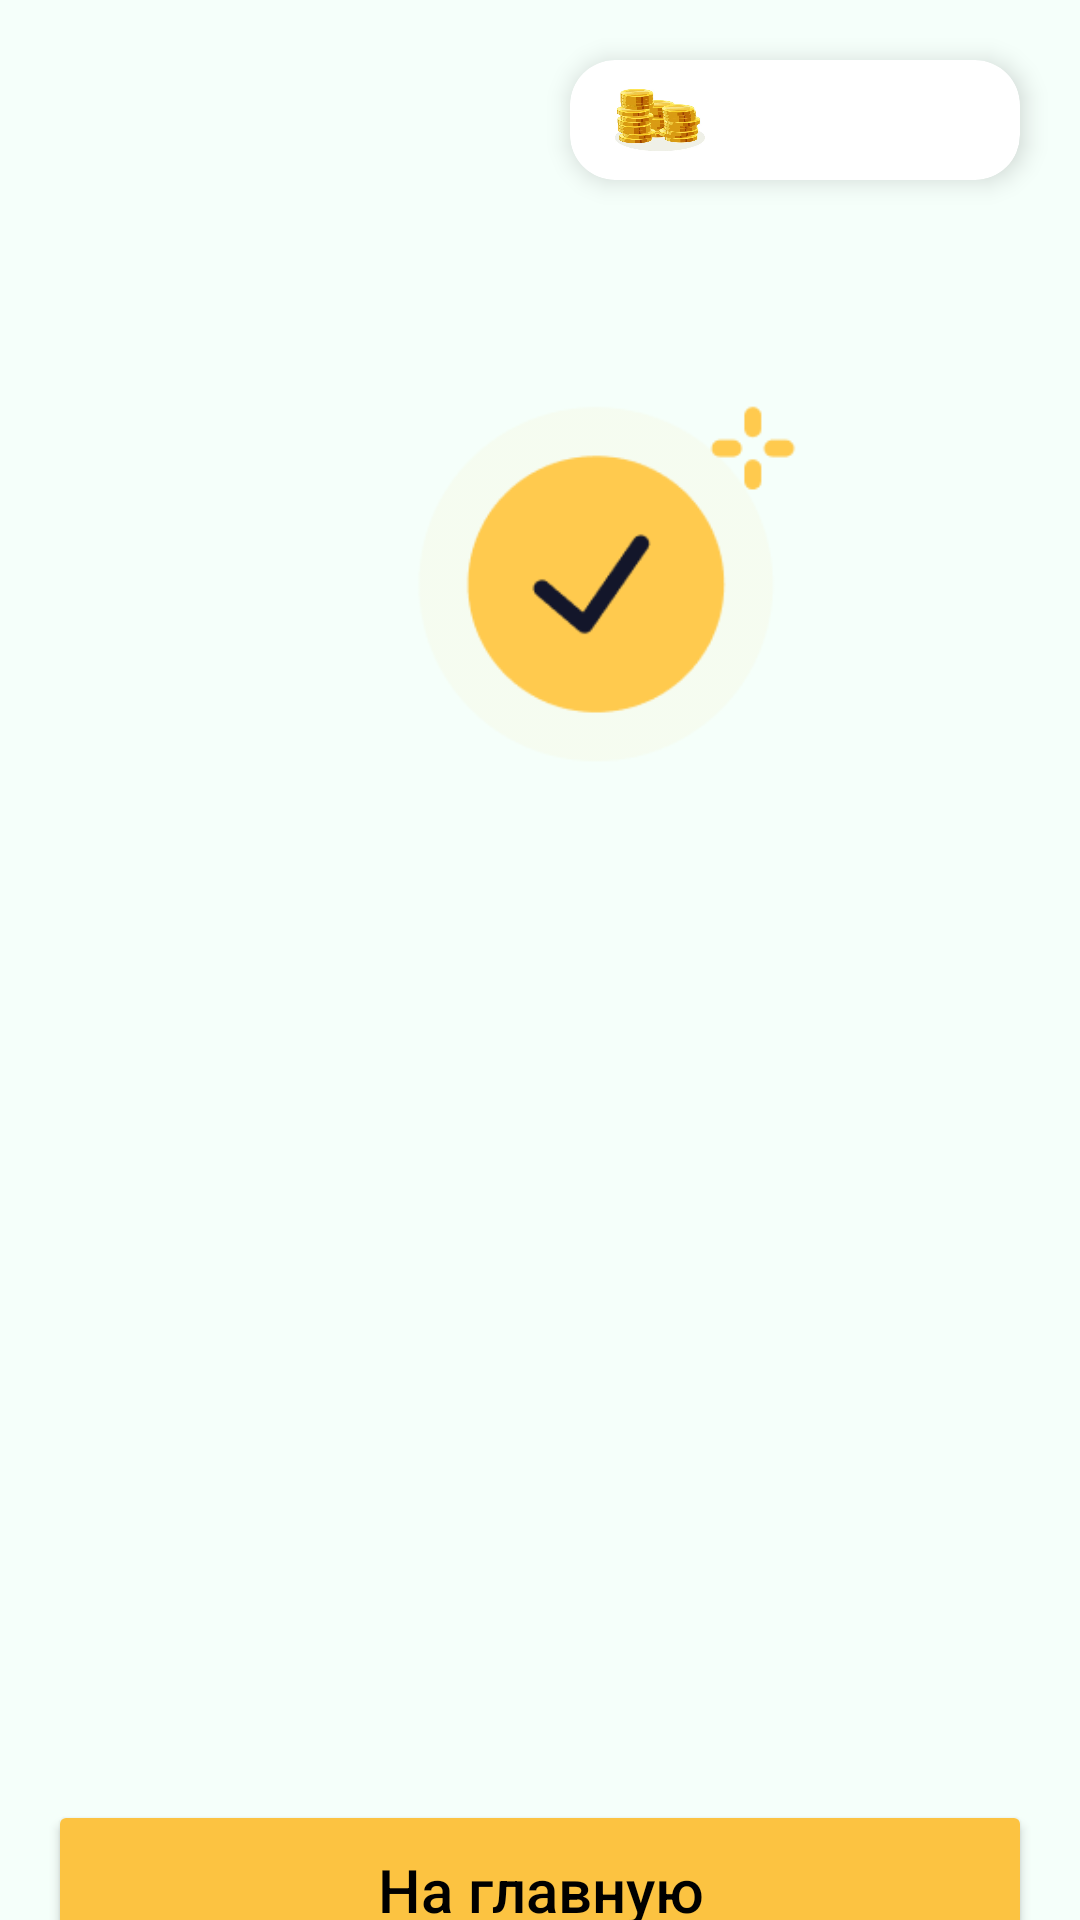

The Android layout XML behind this screen, and the referenced resources:
<!-- AndroidManifest.xml: application theme Theme.SportGame -->
<!-- res/layout/fragment_result.xml -->
<?xml version="1.0" encoding="utf-8"?>
<androidx.constraintlayout.widget.ConstraintLayout xmlns:android="http://schemas.android.com/apk/res/android"
    xmlns:tools="http://schemas.android.com/tools"
    android:layout_width="match_parent"
    android:layout_height="match_parent"
    xmlns:app="http://schemas.android.com/apk/res-auto"
    tools:context=".view.ResultFragment"
    android:background="@color/cream">

    <androidx.cardview.widget.CardView
        android:id="@+id/moneyCardViewResult"
        android:layout_width="150dp"
        android:layout_height="40dp"
        android:layout_marginTop="20dp"
        android:layout_marginEnd="20dp"
        app:cardElevation="5dp"
        app:cardCornerRadius="15dp"
        app:layout_constraintEnd_toEndOf="parent"
        app:layout_constraintTop_toTopOf="parent">

        <ImageView
            android:layout_width="30dp"
            android:layout_height="30dp"
            android:layout_marginStart="15dp"
            android:src="@drawable/money"
            android:layout_marginTop="5dp" />

        <TextView
            android:id="@+id/moneyTextViewResult"
            android:layout_width="match_parent"
            android:layout_height="match_parent"
            android:textSize="20sp"
            android:textColor="@color/black"
            android:gravity="center" />

    </androidx.cardview.widget.CardView>

    <ImageView
        android:layout_width="150dp"
        android:layout_height="150dp"
        android:layout_marginStart="125dp"
        android:layout_marginTop="120dp"
        android:src="@drawable/check_mark"
        app:layout_constraintStart_toStartOf="parent"
        app:layout_constraintTop_toTopOf="parent"/>

    <TextView
        android:id="@+id/resultText"
        android:layout_width="match_parent"
        android:layout_height="wrap_content"
        android:textStyle="bold"
        android:textColor="@color/black"
        android:textSize="24sp"
        android:layout_marginTop="270dp"
        android:gravity="center"
        app:layout_constraintStart_toStartOf="parent"
        app:layout_constraintTop_toTopOf="parent">
    </TextView>

    <TextView
        android:id="@+id/resultTextAdd"
        android:layout_width="match_parent"
        android:layout_height="wrap_content"
        android:textStyle="bold"
        android:textSize="40sp"
        android:layout_marginTop="320dp"
        android:gravity="center"
        app:layout_constraintStart_toStartOf="parent"
        app:layout_constraintTop_toTopOf="parent">
    </TextView>

    <Button
        android:id="@+id/presentBtn"
        android:layout_width="match_parent"
        android:layout_height="60dp"
        android:text="@string/getPresent"
        android:textSize="20sp"
        android:textColor="@color/black"
        android:layout_marginStart="16dp"
        android:layout_marginEnd="16dp"
        android:layout_marginTop="520dp"
        android:backgroundTint="@color/green"
        app:layout_constraintStart_toStartOf="parent"
        app:layout_constraintTop_toTopOf="parent"
        android:textAllCaps="false"
        android:visibility="gone"/>

    <Button
        android:id="@+id/toMainFragmentBtn"
        android:layout_width="match_parent"
        android:layout_height="60dp"
        android:text="@string/toMain"
        android:textSize="20sp"
        android:textColor="@color/black"
        android:layout_marginStart="16dp"
        android:layout_marginEnd="16dp"
        android:layout_marginTop="600dp"
        android:backgroundTint="@color/yellow"
        app:layout_constraintStart_toStartOf="parent"
        app:layout_constraintTop_toTopOf="parent"
        android:textAllCaps="false"/>





</androidx.constraintlayout.widget.ConstraintLayout>
<!-- resources referenced by this layout -->
<resources>
  <color name="black">#FF000000</color>
  <color name="cream">#F5FFFA</color>
  <color name="green">#66B36B</color>
  <color name="yellow">#FCC341</color>
  <!-- drawable check_mark: png bitmap (drawable, 4688 bytes) -->
  <!-- drawable money: webp bitmap (drawable, 12726 bytes) -->
  <string name="getPresent">Получить подарок</string>
  <string name="toMain">На главную</string>
  <style name="Theme.SportGame" parent="Theme.MaterialComponents.DayNight.NoActionBar">
          
          <item name="colorPrimary">@color/purple_500</item>
          <item name="colorPrimaryVariant">@color/purple_700</item>
          <item name="colorOnPrimary">@color/white</item>
          
          <item name="colorSecondary">@color/teal_200</item>
          <item name="colorSecondaryVariant">@color/teal_700</item>
          <item name="colorOnSecondary">@color/black</item>
          
          <item name="android:statusBarColor">?attr/colorOnSecondary</item>
          
      </style>
  <color name="purple_500">#FF6200EE</color>
  <color name="purple_700">#FF3700B3</color>
  <color name="white">#FFFFFFFF</color>
  <color name="teal_200">#FF03DAC5</color>
  <color name="teal_700">#FF018786</color>
</resources>
